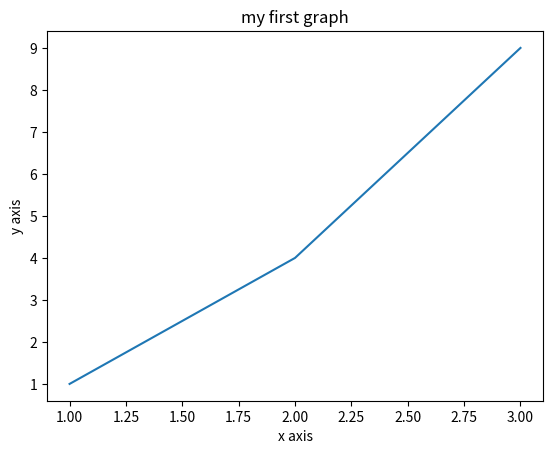

This chart was generated by the following Python code:
import matplotlib.pyplot as plt
X=[1,2,3]
y=[1,4,9]
plt.plot(X,y)
plt.xlabel("x axis")
plt.ylabel("y axis")
plt.title("my first graph")
plt.show()